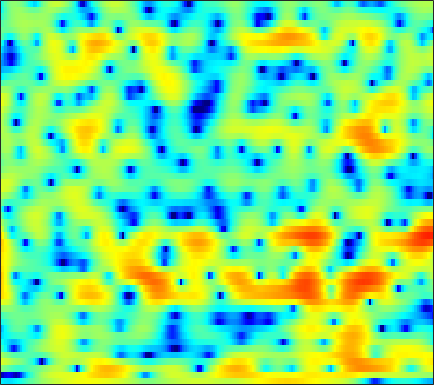

Values plotted in this chart, from the file beside it:
-5.8955, -6.376, -6.8367, -7.0142, -6.9882, -6.7477, -6.294, -5.8585, -5.1879, -4.5051, -3.799, -3.2801, -2.6069, -1.9743, -1.5215, -0.94631, -0.40589, -0.031061, 0.43914, 0.87381, 1.2666, 1.5483, 1.904, 2.2188
-19.86, -19.16, -17.27, -16.3, -16.29, -17.24, -19.04, -20.03, -18.2, -14.37, -10.93, -8.828, -6.482, -4.588, -3.383, -2.005, -0.8469, -0.09348, 0.7696, 1.5, 2.112, 2.503, 2.944, 3.299
0.4049, -0.06741, -0.6745, -1.266, -1.713, -2.287, -2.796, -3.094, -3.338, -3.34, -3.136, -2.887, -2.487, -2.072, -1.778, -1.405, -1.043, -0.759, -0.3504, 0.1041, 0.5961, 0.9861, 1.5, 1.966
3.952, 3.561, 3.041, 2.522, 2.148, 1.658, 1.186, 0.8409, 0.3743, -0.1011, -0.6102, -1.047, -1.741, -2.637, -3.505, -5.077, -7.363, -9.91, -15.91, -25.23, -13.01, -8.678, -5.024, -2.558
1.61, 1.058, 0.3088, -0.4043, -0.8828, -1.403, -1.763, -1.925, -2.007, -1.984, -1.903, -1.85, -1.816, -1.846, -1.917, -2.072, -2.249, -2.344, -2.364, -2.154, -1.666, -1.162, -0.3671, 0.4603
-2.579, -3.726, -5.636, -8.107, -10.49, -14.32, -16.05, -13.87, -10.3, -7.612, -5.623, -4.449, -3.203, -2.214, -1.592, -0.9029, -0.3108, 0.095, 0.6063, 1.099, 1.583, 1.932, 2.381, 2.771
-4.688, -5.299, -6.207, -7.202, -7.924, -8.608, -8.679, -8.281, -7.329, -6.18, -5.097, -4.369, -3.536, -2.825, -2.348, -1.753, -1.151, -0.6971, -0.04858, 0.6242, 1.297, 1.77, 2.378, 2.909
-7.389, -6.619, -5.704, -4.991, -4.562, -4.076, -3.682, -3.446, -3.211, -3.085, -3.11, -3.241, -3.624, -4.251, -4.853, -5.656, -6.083, -5.826, -4.642, -2.938, -1.171, 0.02732, 1.411, 2.531
-9.098, -7.228, -5.317, -3.889, -3.068, -2.248, -1.692, -1.419, -1.249, -1.304, -1.619, -2.043, -2.911, -4.224, -5.588, -8.004, -10.65, -11.07, -8.374, -5.039, -2.353, -0.7415, 0.9742, 2.279
-5.003, -4.317, -3.451, -2.679, -2.169, -1.61, -1.209, -0.9951, -0.8291, -0.7961, -0.8842, -1.016, -1.253, -1.528, -1.726, -1.916, -1.931, -1.789, -1.385, -0.7559, -0.02572, 0.5409, 1.255, 1.864
-2.916, -2.406, -1.843, -1.411, -1.163, -0.9346, -0.7979, -0.7503, -0.7437, -0.7762, -0.8236, -0.8617, -0.8837, -0.8577, -0.8018, -0.6807, -0.4916, -0.3061, -0.02111, 0.2942, 0.6268, 0.8693, 1.163, 1.396
0.0576, 0.3467, 0.5488, 0.5677, 0.4592, 0.1721, -0.228, -0.5904, -1.116, -1.606, -1.963, -2.103, -2.108, -1.912, -1.651, -1.221, -0.7559, -0.4247, -0.01331, 0.3355, 0.6089, 0.7582, 0.8812, 0.9366
4.405, 4.268, 3.893, 3.287, 2.677, 1.627, 0.2765, -0.9688, -2.935, -5.235, -7.478, -8.402, -7.773, -5.995, -4.617, -3.037, -1.78, -1.031, -0.2656, 0.2405, 0.5117, 0.5543, 0.4157, 0.05361
7.06, 6.578, 5.749, 4.698, 3.761, 2.277, 0.4699, -1.121, -3.673, -6.864, -10.4, -11.98, -10.79, -8.286, -6.636, -4.895, -3.578, -2.762, -1.904, -1.288, -0.9131, -0.8273, -1.063, -1.804
7.311, 6.576, 5.411, 4.045, 2.929, 1.353, -0.2362, -1.414, -2.887, -4.209, -5.355, -6.041, -6.77, -7.307, -7.617, -7.897, -7.789, -7.27, -6.13, -4.771, -3.58, -2.88, -2.279, -2.031
7.679, 6.619, 4.875, 2.724, 0.8501, -1.812, -4.204, -5.306, -5.674, -5.469, -5.418, -5.626, -6.37, -7.874, -9.762, -14.22, -27.31, -20.94, -11.57, -7.175, -4.47, -3.068, -1.709, -0.7894
7.905, 6.762, 4.816, 2.255, -0.2056, -4.529, -10.03, -11.64, -8.294, -5.663, -4.193, -3.688, -3.534, -3.813, -4.179, -4.7, -4.943, -4.724, -4.037, -3.076, -2.13, -1.542, -0.954, -0.5693
6.977, 6.207, 4.981, 3.594, 2.488, 1.068, -0.1124, -0.7544, -1.239, -1.467, -1.522, -1.545, -1.627, -1.746, -1.844, -1.995, -2.102, -2.158, -2.214, -2.296, -2.455, -2.641, -3.019, -3.62
6.379, 5.853, 5.039, 4.135, 3.438, 2.516, 1.637, 1.037, 0.3255, -0.2408, -0.7232, -1.013, -1.323, -1.576, -1.757, -1.973, -2.198, -2.409, -2.724, -3.127, -3.692, -4.234, -5.179, -6.426
6.581, 6.069, 5.277, 4.388, 3.675, 2.678, 1.665, 0.9183, -0.03376, -0.8835, -1.603, -2.014, -2.377, -2.545, -2.587, -2.58, -2.603, -2.68, -2.885, -3.272, -3.822, -4.379, -5.316, -6.436
7.348, 6.687, 5.692, 4.568, 3.66, 2.359, 0.9526, -0.1915, -1.855, -3.636, -5.268, -6.111, -6.287, -5.472, -4.583, -3.499, -2.69, -2.299, -2.103, -2.249, -2.717, -3.268, -4.204, -5.344
7.925, 6.945, 5.5, 3.951, 2.777, 1.261, -0.2417, -1.423, -3.353, -6.113, -10.63, -16.71, -15.32, -8.265, -5.225, -2.659, -1.097, -0.3844, 0.04703, -0.01213, -0.5411, -1.239, -2.596, -4.533
6.726, 5.136, 2.548, -0.5716, -3.059, -5.382, -5.218, -4.337, -3.321, -2.806, -2.546, -2.261, -1.583, -0.5556, 0.298, 1.327, 2.093, 2.429, 2.559, 2.295, 1.652, 0.9122, -0.4467, -2.253
3.941, 2.262, -0.4817, -3.894, -6.827, -9.369, -7.738, -5.644, -3.393, -1.727, -0.485, 0.2708, 1.13, 1.85, 2.292, 2.752, 3.013, 3.058, 2.893, 2.453, 1.73, 1.021, -0.1204, -1.392
1.954, 0.7586, -0.7767, -2.03, -2.66, -2.996, -2.716, -2.208, -1.327, -0.3712, 0.5775, 1.198, 1.913, 2.486, 2.813, 3.093, 3.17, 3.098, 2.787, 2.221, 1.381, 0.5424, -0.8764, -2.661
-0.8504, -2.636, -4.876, -6.125, -5.983, -4.804, -3.313, -2.258, -0.959, 0.1443, 1.094, 1.699, 2.38, 2.912, 3.21, 3.466, 3.554, 3.494, 3.236, 2.743, 1.995, 1.229, -0.1103, -1.921
-3.154, -5.963, -11.37, -16.51, -12.67, -7.876, -4.958, -3.444, -1.969, -0.8516, -0.009336, 0.5345, 1.155, 1.679, 2.011, 2.37, 2.614, 2.702, 2.693, 2.525, 2.185, 1.832, 1.238, 0.5342
-0.5521, -1.489, -2.592, -3.3, -3.485, -3.349, -3.054, -2.829, -2.615, -2.483, -2.341, -2.168, -1.784, -1.225, -0.7351, -0.07957, 0.4953, 0.8484, 1.183, 1.373, 1.437, 1.423, 1.35, 1.27
2.165, 1.818, 1.302, 0.7563, 0.3164, -0.3496, -1.167, -1.934, -3.244, -4.976, -6.909, -8.025, -7.845, -6.006, -4.443, -2.687, -1.405, -0.7136, -0.1035, 0.2273, 0.3796, 0.4358, 0.4953, 0.6312
3.892, 3.825, 3.593, 3.188, 2.76, 1.985, 0.9241, -0.1389, -2.009, -4.658, -8.486, -11.79, -11.55, -7.438, -5.064, -2.909, -1.625, -1.101, -0.8695, -1.088, -1.653, -2.197, -2.824, -2.947
3.452, 3.64, 3.724, 3.616, 3.412, 2.981, 2.36, 1.783, 0.8862, -0.06812, -0.9165, -1.364, -1.579, -1.398, -1.139, -0.8344, -0.7448, -0.9093, -1.536, -2.761, -4.838, -7.285, -13.03, -24.35
1.486, 1.907, 2.29, 2.486, 2.52, 2.434, 2.228, 2.023, 1.697, 1.371, 1.078, 0.9014, 0.7327, 0.6066, 0.5135, 0.3285, 0.01598, -0.3411, -1.04, -2.035, -3.33, -4.432, -5.79, -6.409
-0.3548, 0.2239, 0.7902, 1.133, 1.265, 1.304, 1.236, 1.149, 1.024, 0.9328, 0.8898, 0.8973, 0.9416, 0.9922, 1.01, 0.9798, 0.8389, 0.6536, 0.3007, -0.1627, -0.7058, -1.124, -1.61, -1.976
-1.143, -0.5144, 0.03714, 0.2767, 0.269, 0.05924, -0.3066, -0.631, -0.9542, -1.044, -0.8046, -0.4487, 0.1287, 0.7123, 1.088, 1.464, 1.675, 1.717, 1.629, 1.407, 1.081, 0.783, 0.3388, -0.1249
-0.4636, 0.1257, 0.524, 0.4777, 0.1314, -0.7919, -2.325, -3.907, -6.398, -7.68, -5.888, -3.82, -1.426, 0.3406, 1.308, 2.196, 2.72, 2.912, 2.931, 2.721, 2.329, 1.938, 1.288, 0.5406
0.6948, 1.246, 1.591, 1.478, 1.071, 0.03285, -1.669, -3.486, -6.583, -8.435, -5.96, -3.436, -0.7478, 1.136, 2.123, 2.988, 3.404, 3.469, 3.275, 2.796, 2.075, 1.41, 0.4117, -0.7391
0.9615, 1.45, 1.786, 1.796, 1.616, 1.189, 0.6326, 0.223, -0.1781, -0.2228, 0.154, 0.6413, 1.403, 2.091, 2.469, 2.728, 2.646, 2.333, 1.57, 0.4257, -1.06, -2.323, -3.92, -5.128
1.54, 1.746, 1.773, 1.57, 1.318, 0.9376, 0.601, 0.4586, 0.4582, 0.694, 1.099, 1.469, 1.954, 2.327, 2.479, 2.432, 2.051, 1.493, 0.2913, -1.571, -4.385, -7.496, -14.65, -20.89
2.179, 1.899, 1.24, 0.2633, -0.6478, -1.997, -3.155, -3.584, -3.236, -2.142, -0.8319, 0.08643, 1.092, 1.818, 2.162, 2.335, 2.166, 1.81, 1.01, -0.1914, -1.749, -3.065, -4.609, -5.167
2.189, 1.518, 0.267, -1.536, -3.408, -7.037, -13.65, -30.94, -13.71, -7.346, -3.937, -2.184, -0.5169, 0.6378, 1.245, 1.764, 1.969, 1.944, 1.71, 1.294, 0.7822, 0.4054, -0.02165, -0.2331
2.509, 1.824, 0.6711, -0.7548, -1.989, -3.749, -5.285, -5.912, -5.685, -4.603, -3.232, -2.223, -1.004, 0.003215, 0.6052, 1.222, 1.618, 1.766, 1.785, 1.644, 1.361, 1.093, 0.7008, 0.327
3.527, 2.963, 2.047, 0.9919, 0.1478, -0.9717, -1.971, -2.554, -2.987, -2.981, -2.534, -1.993, -1.093, -0.1543, 0.4915, 1.193, 1.689, 1.917, 2.011, 1.857, 1.459, 0.9949, 0.2001, -0.7935
4.623, 4.138, 3.316, 2.275, 1.339, -0.1246, -1.862, -3.29, -5.209, -6.273, -5.603, -4.292, -2.337, -0.6257, 0.4246, 1.496, 2.212, 2.536, 2.693, 2.512, 1.993, 1.341, 0.03489, -1.925
4.071, 3.745, 3.133, 2.239, 1.346, -0.2446, -2.468, -4.783, -9.454, -16.52, -11.69, -7.278, -3.582, -1.212, 0.0352, 1.229, 2.024, 2.385, 2.604, 2.564, 2.24, 1.801, 0.8759, -0.472
1.146, 1.2, 1.087, 0.7554, 0.3525, -0.3866, -1.302, -2.08, -3.009, -3.494, -3.3, -2.777, -1.921, -1.083, -0.5611, -0.05241, 0.2654, 0.4295, 0.5902, 0.7402, 0.86, 0.9178, 0.9366, 0.8584
-2.611, -2.012, -1.46, -1.126, -1.004, -0.9618, -1.024, -1.09, -1.169, -1.204, -1.189, -1.162, -1.161, -1.291, -1.512, -2.01, -2.73, -3.267, -3.655, -3.352, -2.334, -1.376, -0.1075, 0.9686
-6.473, -5.445, -4.43, -3.725, -3.314, -2.857, -2.463, -2.165, -1.809, -1.524, -1.35, -1.334, -1.482, -1.96, -2.62, -4.043, -6.452, -9.485, -17.84, -16.29, -7.85, -4.386, -1.306, 0.8263
-9.03, -8.517, -8.146, -7.933, -7.726, -7.241, -6.43, -5.717, -4.712, -3.793, -3.059, -2.671, -2.423, -2.476, -2.741, -3.389, -4.332, -5.127, -5.766, -5.251, -3.552, -2.019, -0.08804, 1.54
-9.951, -10.77, -12.42, -14.71, -16.54, -16.82, -13.83, -11.42, -8.659, -6.567, -4.974, -4.059, -3.196, -2.61, -2.307, -2.059, -1.853, -1.674, -1.311, -0.7199, 0.08504, 0.7747, 1.706, 2.583
-8.961, -10.43, -12.9, -15.98, -18.42, -19.06, -15.46, -12.63, -9.553, -7.176, -5.367, -4.297, -3.209, -2.43, -1.959, -1.452, -0.9698, -0.5558, 0.06127, 0.7828, 1.543, 2.111, 2.813, 3.407
-6.527, -8.081, -10.2, -12.04, -12.75, -12.4, -10.81, -9.281, -7.213, -5.365, -3.965, -3.211, -2.541, -2.233, -2.198, -2.166, -1.958, -1.542, -0.6001, 0.5706, 1.761, 2.552, 3.44, 4.072
-4.009, -5.988, -9.62, -16.1, -29.13, -16.45, -9.948, -7.081, -4.457, -2.705, -1.653, -1.285, -1.374, -2.203, -3.448, -6.124, -9.489, -9.298, -5.043, -1.402, 1.131, 2.482, 3.721, 4.441
-1.445, -2.397, -3.841, -5.135, -5.559, -5.019, -3.626, -2.439, -1.078, -0.09739, 0.4649, 0.5857, 0.2775, -0.6186, -1.7, -3.73, -5.508, -5.393, -3.144, -0.661, 1.228, 2.252, 3.08, 3.396
-0.9346, -0.9708, -1.034, -1.007, -0.8933, -0.5706, -0.1057, 0.2918, 0.8143, 1.225, 1.479, 1.539, 1.451, 1.183, 0.921, 0.5682, 0.3906, 0.4301, 0.7137, 1.131, 1.489, 1.601, 1.475, 0.9569
-2.048, -1.579, -0.9946, -0.4587, -0.08748, 0.3708, 0.7939, 1.068, 1.376, 1.606, 1.735, 1.768, 1.748, 1.678, 1.602, 1.528, 1.463, 1.448, 1.431, 1.396, 1.252, 1.002, 0.4348, -0.5107
-3.878, -2.917, -1.781, -0.8414, -0.2517, 0.3792, 0.8535, 1.113, 1.332, 1.435, 1.431, 1.381, 1.265, 1.14, 1.056, 0.9915, 0.9852, 1.017, 1.083, 1.119, 1.07, 0.9588, 0.6285, 0.05079
-5.656, -4.006, -2.299, -1.019, -0.2972, 0.3989, 0.8194, 0.9875, 1.032, 0.8874, 0.5962, 0.3005, -0.1613, -0.6309, -0.909, -1.115, -1.011, -0.7574, -0.2409, 0.3293, 0.8438, 1.149, 1.39, 1.433
-4.964, -3.341, -1.712, -0.5742, 0.006654, 0.4779, 0.6465, 0.5931, 0.312, -0.2105, -0.9818, -1.747, -3.024, -4.624, -5.925, -7.234, -6.945, -5.64, -3.476, -1.494, 0.09555, 1.008, 1.927, 2.543
